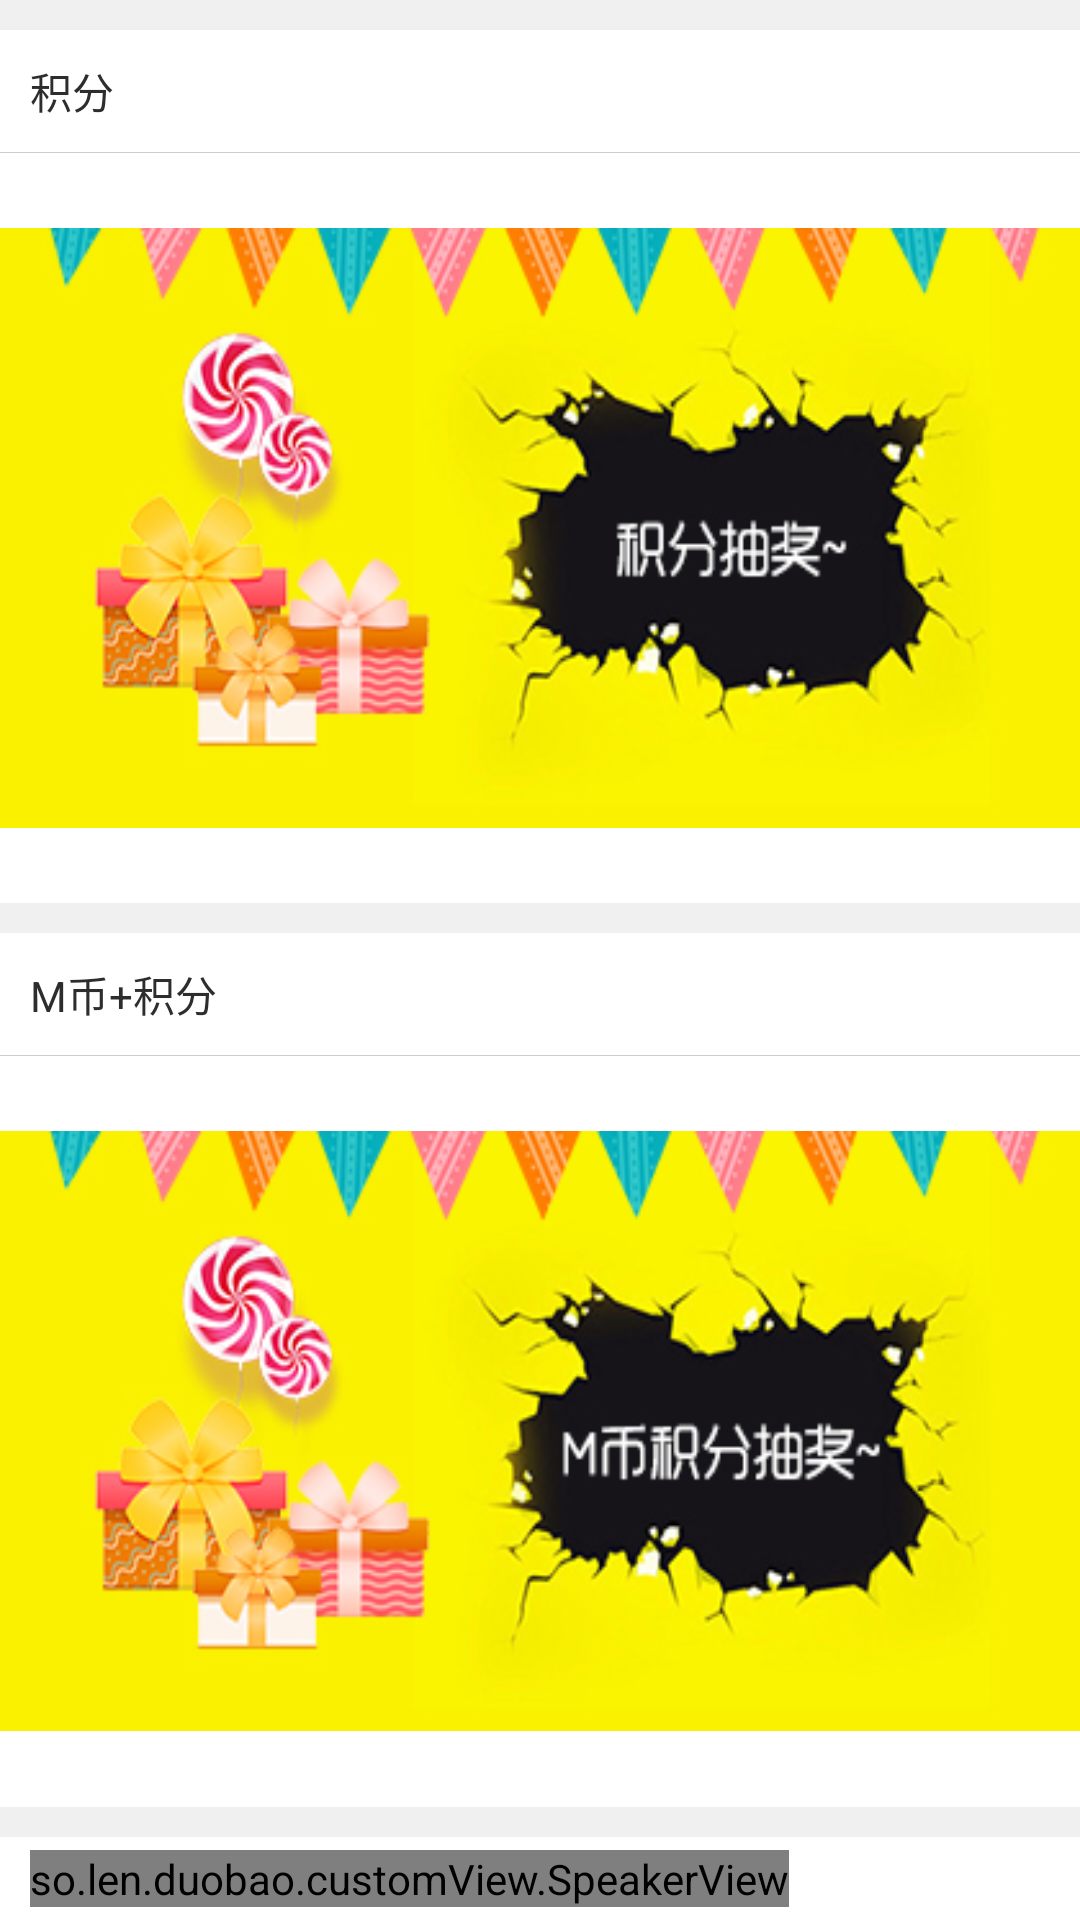

Reconstruct the res/layout file that produces this screen, plus the resources it refers to.
<!-- AndroidManifest.xml: application theme AppTheme -->
<!-- res/layout/fragment_three.xml -->
<?xml version="1.0" encoding="utf-8"?>
<RelativeLayout xmlns:android="http://schemas.android.com/apk/res/android"
    android:layout_width="match_parent"
    android:layout_height="wrap_content"
    android:background="@color/light_gray">

    <RelativeLayout
        android:id="@+id/rl_speaker_fragment_three"
        android:layout_width="match_parent"
        android:layout_height="wrap_content"
        android:layout_alignParentBottom="true"
        android:background="@color/white">

        <so.len.duobao.customView.SpeakerView
            android:id="@+id/sv_speaker_fragment_three"
            android:layout_width="wrap_content"
            android:layout_height="wrap_content"
            android:layout_centerVertical="true"
            android:layout_marginLeft="10dp" />

        <TextView
            android:id="@+id/tv_speaker_fragment_three"
            android:layout_width="match_parent"
            android:layout_height="wrap_content"
            android:layout_centerVertical="true"
            android:layout_toRightOf="@id/sv_speaker_fragment_three"
            android:layout_marginLeft="@dimen/dp_5"
            android:ellipsize="marquee"
            android:marqueeRepeatLimit="marquee_forever"
            android:padding="5dp"
            android:scrollHorizontally="true"
            android:singleLine="true"
            android:text=""
            android:textColor="@color/black"
            android:textSize="13sp" />
    </RelativeLayout>

    <LinearLayout
        android:layout_width="match_parent"
        android:layout_height="match_parent"
        android:layout_above="@id/rl_speaker_fragment_three"
        android:orientation="vertical">

        <View
            android:layout_width="match_parent"
            android:layout_height="@dimen/dp_10"
            android:background="@color/light_gray" />

        <LinearLayout
            android:id="@+id/ll_point_fragment_three"
            android:layout_width="match_parent"
            android:layout_height="0dp"
            android:layout_weight="1"
            android:background="@color/white"
            android:orientation="vertical">

            <TextView
                android:layout_width="match_parent"
                android:layout_height="wrap_content"
                android:gravity="left"
                android:padding="@dimen/dp_10"
                android:text="@string/points"
                android:textColor="@color/black" />

            <View
                android:layout_width="match_parent"
                android:layout_height="1px"
                android:background="@color/gray" />

            <LinearLayout
                android:layout_width="match_parent"
                android:layout_height="match_parent"
                android:gravity="center_vertical"
                android:orientation="vertical">

                <View
                    android:layout_width="match_parent"
                    android:layout_height="0dp"
                    android:layout_weight="1"/>
                <ImageView
                    android:id="@+id/iv_point_fragment_three"
                    android:layout_width="match_parent"
                    android:layout_height="0dp"
                    android:layout_weight="8"
                    android:src="@mipmap/lottery_point"
                    android:scaleType="fitXY"/>
                <View
                    android:layout_width="match_parent"
                    android:layout_height="0dp"
                    android:layout_weight="1"/>
            </LinearLayout>

        </LinearLayout>

        <View
            android:layout_width="match_parent"
            android:layout_height="@dimen/dp_10"
            android:background="@color/light_gray" />

        <LinearLayout
            android:id="@+id/ll_m_fragment_three"
            android:layout_width="match_parent"
            android:layout_height="0dp"
            android:layout_weight="1"
            android:background="@color/white"
            android:orientation="vertical">

            <TextView
                android:layout_width="match_parent"
                android:layout_height="wrap_content"
                android:gravity="left"
                android:padding="@dimen/dp_10"
                android:text="@string/M"
                android:textColor="@color/black" />

            <View
                android:layout_width="match_parent"
                android:layout_height="1px"
                android:background="@color/gray" />

            <LinearLayout
                android:layout_width="match_parent"
                android:layout_height="match_parent"
                android:gravity="center_vertical"
                android:orientation="vertical">
                <View
                    android:layout_width="match_parent"
                    android:layout_height="0dp"
                    android:layout_weight="1"/>
                <ImageView
                    android:id="@+id/iv_m_fragment_three"
                    android:layout_width="match_parent"
                    android:layout_height="0dp"
                    android:layout_weight="8"
                    android:src="@mipmap/lottery_m"
                    android:scaleType="fitXY"/>
                <View
                    android:layout_width="match_parent"
                    android:layout_height="0dp"
                    android:layout_weight="1"/>
            </LinearLayout>
        </LinearLayout>

        <View
            android:layout_width="match_parent"
            android:layout_height="@dimen/dp_10"
            android:background="@color/light_gray" />

    </LinearLayout>
</RelativeLayout>
<!-- resources referenced by this layout -->
<resources>
  <color name="black">#2D2D2D</color>
  <color name="gray">#CCCCCC</color>
  <color name="light_gray">#F0F0F0</color>
  <color name="white">#ffffffff</color>
  <dimen name="dp_10">10dp</dimen>
  <dimen name="dp_5">5dp</dimen>
  <!-- mipmap lottery_m: jpg bitmap (mipmap-xhdpi, 65161 bytes) -->
  <!-- mipmap lottery_point: jpg bitmap (mipmap-xhdpi, 64268 bytes) -->
  <string name="M">M币+积分</string>
  <string name="points">积分</string>
  <style name="AppTheme" parent="Theme.AppCompat.Light.NoActionBar">
          
          <item name="colorPrimary">@color/colorPrimary</item>
          <item name="colorPrimaryDark">@color/colorPrimaryDark</item>
          <item name="colorAccent">@color/colorAccent</item>
      </style>
  <color name="colorPrimary">#3F51B5</color>
  <color name="colorPrimaryDark">#303F9F</color>
  <color name="colorAccent">#FF4081</color>
</resources>
